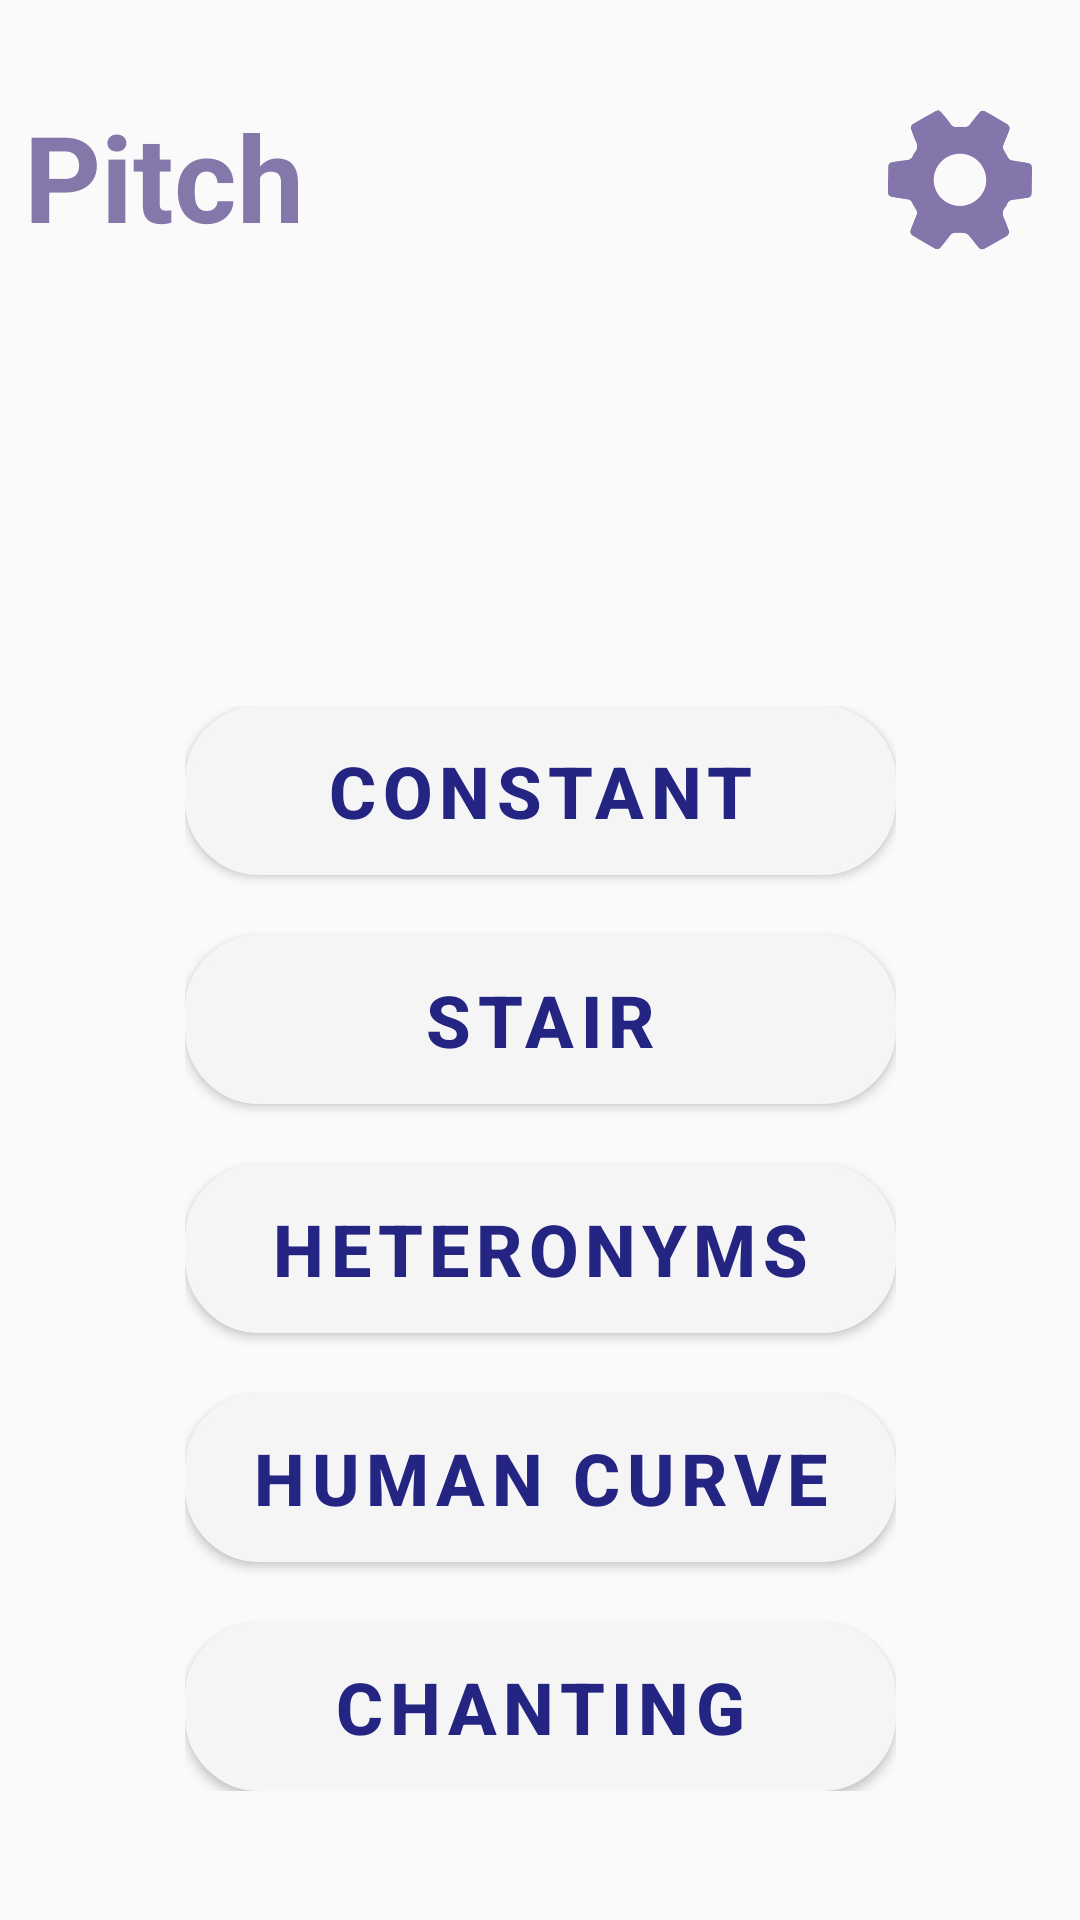

Android layout source for this screen:
<!-- AndroidManifest.xml: application theme Theme.TruVox -->
<!-- res/layout/fragment_ex_pitch.xml -->
<?xml version="1.0" encoding="utf-8"?>
<androidx.constraintlayout.widget.ConstraintLayout
    xmlns:android="http://schemas.android.com/apk/res/android"
    xmlns:app="http://schemas.android.com/apk/res-auto"
    android:layout_width="match_parent"
    android:layout_height="match_parent"
    android:background="@drawable/background_flipped">

    

    
    <TextView
        android:id="@+id/title"
        android:layout_width="wrap_content"
        android:layout_height="wrap_content"
        android:layout_marginStart="8dp"
        android:layout_marginTop="32dp"
        android:text="Pitch"
        android:textColor="@color/tru_header"
        android:textSize="40sp"
        android:textStyle="bold"
        app:layout_constraintStart_toStartOf="parent"
        app:layout_constraintTop_toTopOf="parent" />

    
    <ImageButton
        android:id="@+id/settingsIcon"
        android:layout_width="48dp"
        android:layout_height="48dp"
        android:layout_marginTop="36dp"
        android:layout_marginEnd="16dp"
        android:background="?attr/selectableItemBackgroundBorderless"
        android:contentDescription="The Settings Button"
        android:padding="0dp"
        android:scaleType="centerInside"
        android:src="@drawable/gear_icon"
        app:layout_constraintEnd_toEndOf="parent"
        app:layout_constraintTop_toTopOf="parent" />

    <LinearLayout
        android:id="@+id/buttonContainer"
        android:layout_width="wrap_content"
        android:layout_height="wrap_content"
        android:orientation="vertical"
        android:layout_marginTop="150dp"
        app:layout_constraintTop_toBottomOf="@id/title"
        app:layout_constraintStart_toStartOf="parent"
        app:layout_constraintEnd_toEndOf="parent">

        <Button
            android:id="@+id/constantPitchButton"
            style="@style/truButton"
            android:background="@drawable/tru_button"
            android:theme="@style/truButton"
            android:text="Constant" />

        <Button
            android:id="@+id/stairPitchButton"
            style="@style/truButton"
            android:layout_marginTop="20dp"
            android:background="@drawable/tru_button"
            android:text="Stair" />

        <Button
            android:id="@+id/heteronymsPitchButton"
            style="@style/truButton"
            android:layout_marginTop="20dp"
            android:background="@drawable/tru_button"
            android:text="Heteronyms" />

        <Button
            android:id="@+id/humancurvePitchButton"
            style="@style/truButton"
            android:layout_marginTop="20dp"
            android:background="@drawable/tru_button"
            android:text="Human Curve" />

        <Button
            android:id="@+id/chantingPitchButton"
            style="@style/truButton"
            android:layout_marginTop="20dp"
            android:background="@drawable/tru_button"
            android:text="Chanting" />
    </LinearLayout>

</androidx.constraintlayout.widget.ConstraintLayout>
<!-- resources referenced by this layout -->
<resources>
  <color name="tru_header">#8477AA</color>
  <!-- drawable gear_icon: png bitmap (drawable, 308499 bytes) -->
  <!-- drawable tru_button (drawable) -->
  <?xml version="1.0" encoding="utf-8"?>
      <shape xmlns:android="http://schemas.android.com/apk/res/android" android:shape="rectangle">
          <corners android:radius="24dp" />
          <solid android:color="#F3E7E7" />
          <solid android:textSize="24sp" />
          <solid android:textColor="#242483" />
          <padding android:left="12dp" android:top="12dp" android:right="12dp" android:bottom="12dp"/>
          <size android:width="237dp" android:height="47dp"/>
          <stroke android:width="5px" android:color="#8477AA" />
      </shape>
  <style name="truButton" parent="Widget.MaterialComponents.Button">
          <item name="android:textSize">24sp</item>
          <item name="android:textColor">#242483</item>
          <item name="android:padding">12dp</item>
          <item name="android:textStyle">bold</item>
          <item name="android:gravity">center</item>
          <item name="android:layout_width">wrap_content</item>
          <item name="android:layout_height">wrap_content</item>
      </style>
  <style name="Theme.TruVox" parent="Theme.MaterialComponents.DayNight.NoActionBar.Bridge">
     </style>
</resources>
